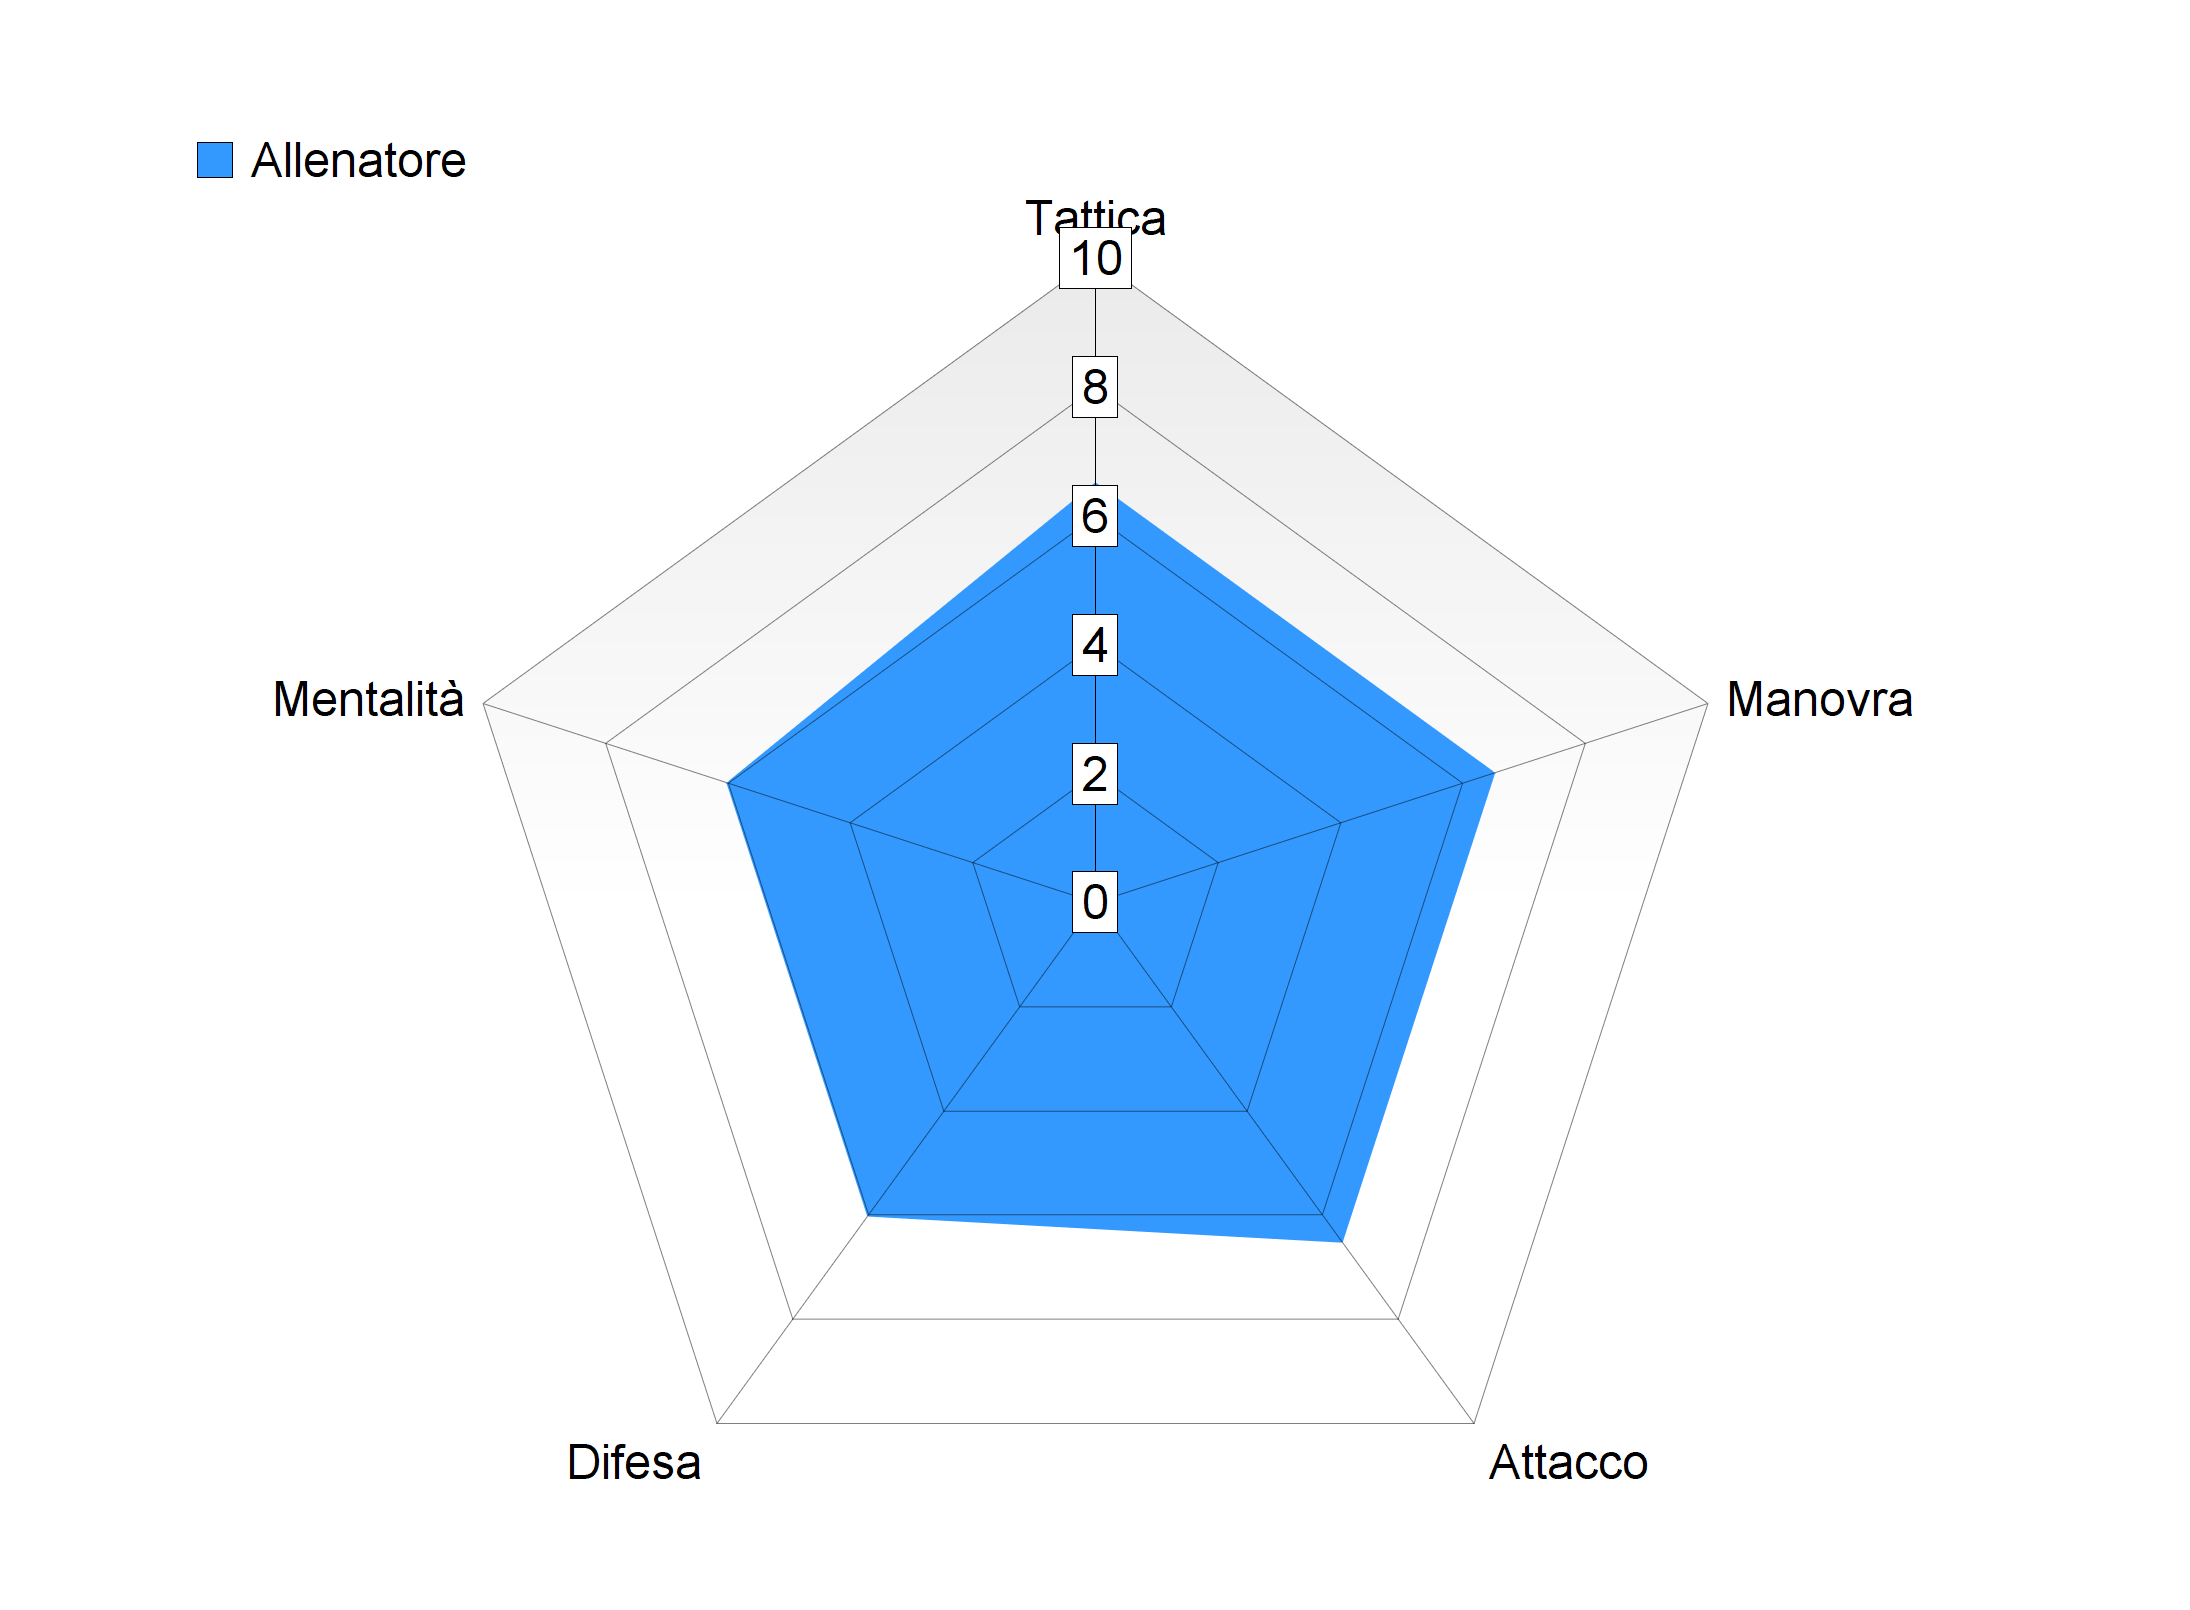

The data file committed next to this chart (first rows):
Item Name; Allenatore
Tattica; 6.5
Manovra; 6.5
Attacco; 6.5
Difesa; 6
Mentalità; 6
